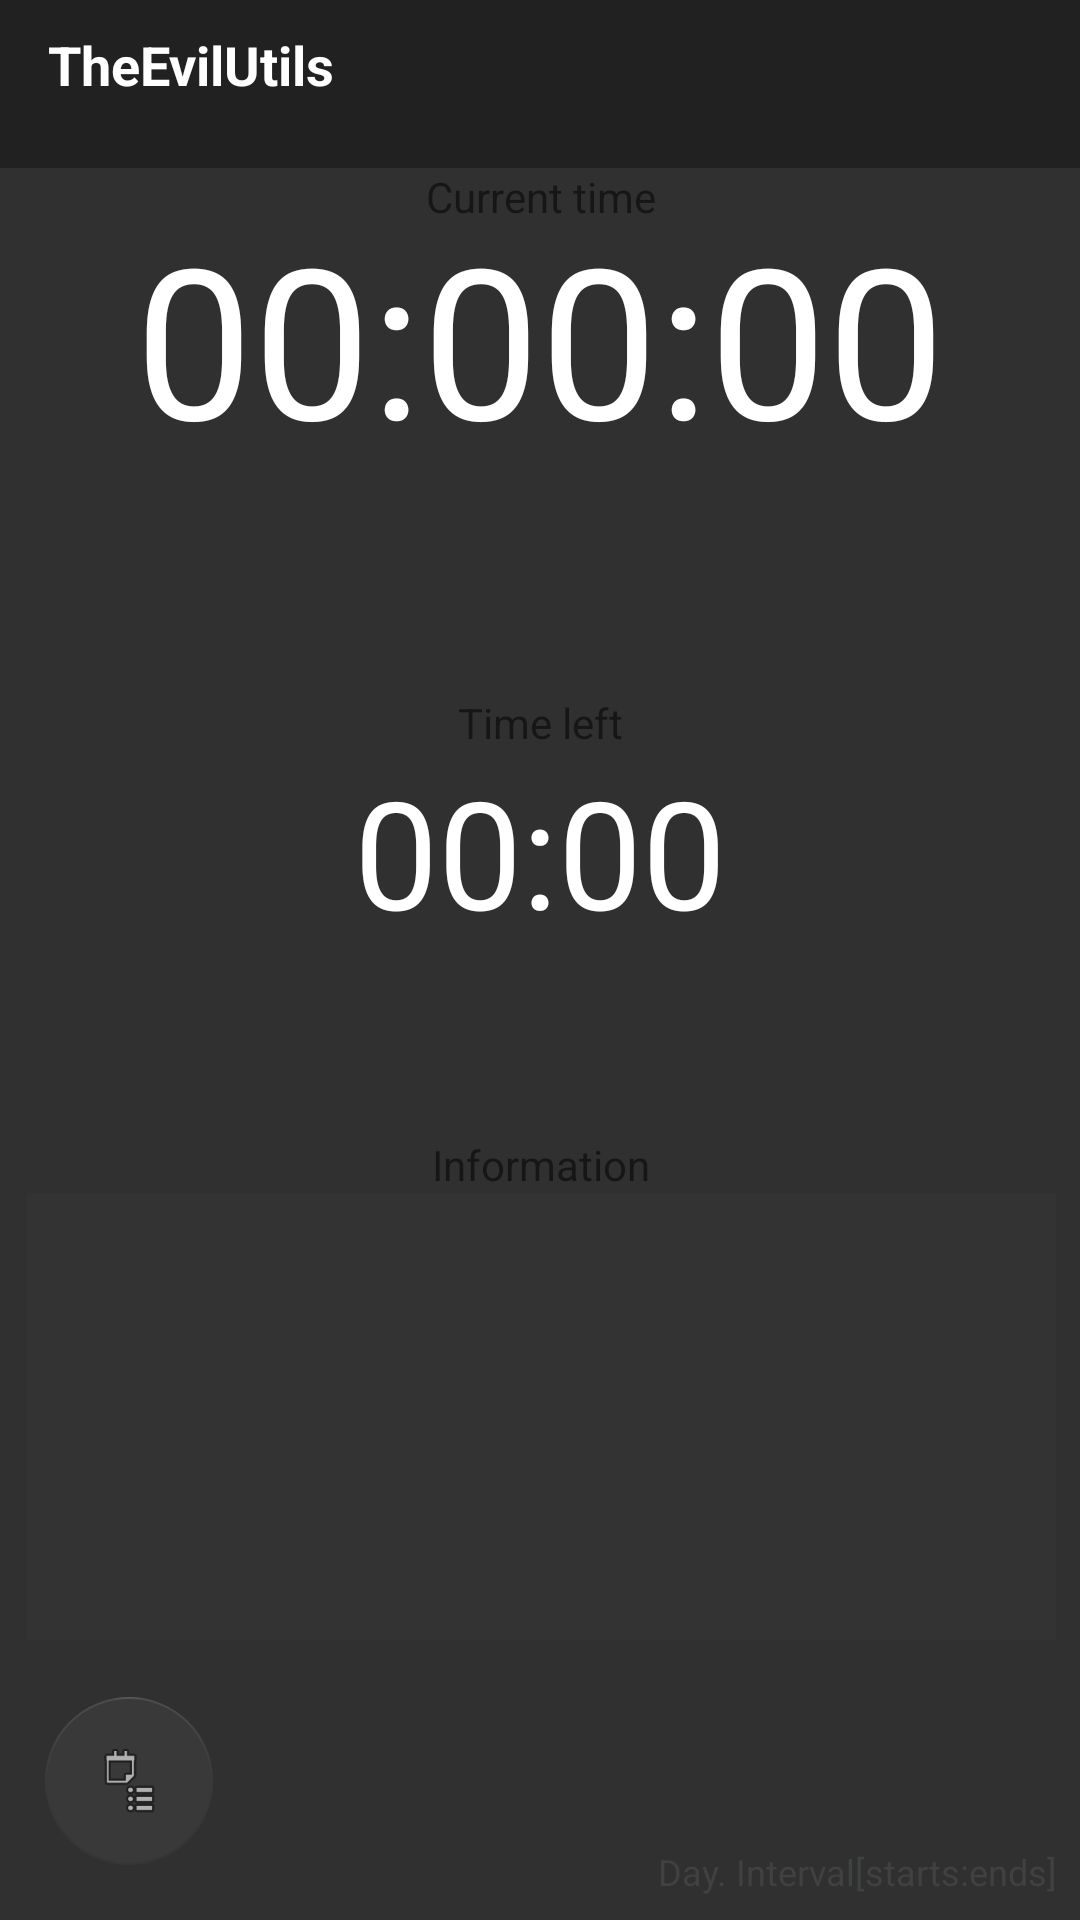

The Android layout XML behind this screen, and the referenced resources:
<!-- AndroidManifest.xml: application theme AppTheme -->
<!-- res/layout/content_main.xml -->
<?xml version="1.0" encoding="utf-8"?>
<android.support.constraint.ConstraintLayout xmlns:android="http://schemas.android.com/apk/res/android"
    xmlns:app="http://schemas.android.com/apk/res-auto"
    xmlns:tools="http://schemas.android.com/tools"
    android:layout_width="match_parent"
    android:layout_height="match_parent"
    app:layout_behavior="@string/appbar_scrolling_view_behavior"
    tools:context="com.theevilroot.theevilutils.MainActivity"
    android:background="@color/colorAccent"
    tools:layout_editor_absoluteY="55dp"
    tools:layout_editor_absoluteX="0dp">

    <android.support.v7.widget.Toolbar
        xmlns:android="http://schemas.android.com/apk/res/android"
        android:id="@+id/toolbar"
        android:layout_width="0dp"
        android:layout_height="wrap_content"
        android:layout_margin="0dp"
        android:background="@color/colorPrimaryDark"
        android:minHeight="?attr/actionBarSize"
        app:layout_constraintTop_toTopOf="parent"
        app:layout_constraintBottom_toBottomOf="parent"
        app:layout_constraintVertical_bias="0.0"
        app:layout_constraintLeft_toLeftOf="parent"
        app:layout_constraintRight_toRightOf="parent"
        app:layout_constraintHorizontal_bias="1.0">

    </android.support.v7.widget.Toolbar>

    <TextView
        android:id="@+id/toolbar_title"
        android:layout_width="156dp"
        android:layout_height="27dp"
        android:layout_marginBottom="8dp"
        android:layout_marginLeft="8dp"
        android:layout_marginRight="8dp"
        android:layout_marginTop="8dp"
        android:gravity="center"
        android:text="@string/app_name"
        android:textAlignment="textStart"
        android:textColor="@color/colorText"
        android:textSize="18sp"
        android:textStyle="bold"
        app:layout_constraintBottom_toBottomOf="@+id/toolbar"
        app:layout_constraintHorizontal_bias="0.0"
        app:layout_constraintLeft_toRightOf="@+id/imageView"
        app:layout_constraintRight_toRightOf="parent"
        app:layout_constraintTop_toTopOf="parent"
        app:layout_constraintVertical_bias="0.0"
        android:layout_marginStart="8dp"
        android:layout_marginEnd="8dp" />

    <ImageView
        android:id="@+id/imageView"
        android:layout_width="wrap_content"
        android:layout_height="wrap_content"
        app:srcCompat="@drawable/icon"
        android:layout_marginLeft="8dp"
        app:layout_constraintLeft_toLeftOf="parent"
        android:layout_marginRight="8dp"
        app:layout_constraintRight_toRightOf="@+id/toolbar"
        app:layout_constraintTop_toTopOf="parent"
        android:layout_marginTop="8dp"
        app:layout_constraintBottom_toBottomOf="@+id/toolbar"
        android:layout_marginBottom="8dp"
        app:layout_constraintHorizontal_bias="0.0"
        app:layout_constraintVertical_bias="1.0"
        android:layout_marginStart="8dp"
        android:layout_marginEnd="8dp" />

    <TextView
        android:id="@+id/toolbar_subtitle"
        android:layout_width="wrap_content"
        android:layout_height="wrap_content"
        android:layout_marginBottom="8dp"
        android:layout_marginLeft="8dp"
        android:layout_marginRight="8dp"
        app:layout_constraintBottom_toBottomOf="@+id/toolbar"
        app:layout_constraintHorizontal_bias="0.0"
        app:layout_constraintLeft_toRightOf="@+id/imageView"
        app:layout_constraintRight_toRightOf="parent"
        app:layout_constraintTop_toBottomOf="@+id/toolbar_title"
        android:layout_marginStart="8dp"
        android:layout_marginEnd="8dp" />

    <TextView
        android:id="@+id/time"
        android:layout_width="0dp"
        android:layout_height="wrap_content"
        android:lineSpacingExtra="0dp"
        android:includeFontPadding="false"
        android:padding="0dp"
        android:paddingBottom="0dp"
        android:paddingEnd="0dp"
        android:paddingLeft="0dp"
        android:paddingRight="0dp"
        android:paddingStart="0dp"
        android:paddingTop="0dp"
        android:text="00:00:00"
        android:textAlignment="center"
        android:textAllCaps="false"
        android:textColor="@color/colorText"
        android:textSize="70dp"
        android:typeface="normal"
        app:layout_constraintBottom_toTopOf="@+id/info"
        app:layout_constraintHorizontal_bias="0.0"
        app:layout_constraintLeft_toLeftOf="parent"
        app:layout_constraintRight_toRightOf="parent"
        app:layout_constraintTop_toBottomOf="@+id/textView10"
        app:layout_constraintVertical_bias="0.0" />

    <TextView
        android:id="@+id/status"
        android:layout_width="0dp"
        android:layout_height="wrap_content"
        android:layout_marginBottom="381dp"
        android:layout_marginEnd="8dp"
        android:layout_marginLeft="8dp"
        android:layout_marginRight="8dp"
        android:layout_marginStart="8dp"
        android:layout_marginTop="8dp"
        android:fontFamily="sans-serif"
        android:textAlignment="center"
        android:textColor="@color/colorText"
        android:textSize="30sp"
        android:typeface="normal"
        app:layout_constraintBottom_toBottomOf="parent"
        app:layout_constraintHorizontal_bias="0.0"
        app:layout_constraintLeft_toLeftOf="parent"
        app:layout_constraintRight_toRightOf="parent"
        app:layout_constraintTop_toBottomOf="@+id/time"
        app:layout_constraintVertical_bias="0.0" />

    <TextView
        android:id="@+id/lefttime"
        android:layout_width="wrap_content"
        android:layout_height="wrap_content"
        android:layout_marginBottom="8dp"
        android:layout_marginEnd="8dp"
        android:layout_marginLeft="8dp"
        android:layout_marginRight="8dp"
        android:layout_marginStart="8dp"
        android:layout_marginTop="11dp"
        android:fontFamily="sans-serif"
        android:paddingBottom="0dp"
        android:paddingTop="0dp"
        android:text="00:00"
        android:textAlignment="center"
        android:textColor="@color/colorText"
        android:textSize="50dp"
        android:typeface="normal"
        app:layout_constraintBottom_toBottomOf="parent"
        app:layout_constraintLeft_toLeftOf="parent"
        app:layout_constraintRight_toRightOf="parent"
        app:layout_constraintTop_toBottomOf="@+id/status"
        app:layout_constraintVertical_bias="0.097" />

    <TextView
        android:id="@+id/info"
        android:layout_width="343dp"
        android:layout_height="149dp"
        android:layout_marginBottom="51dp"
        android:layout_marginEnd="8dp"
        android:layout_marginLeft="8dp"
        android:layout_marginRight="8dp"
        android:layout_marginStart="8dp"
        android:layout_marginTop="8dp"
        android:background="@color/anotherAccent"
        android:textAlignment="center"
        android:textSize="15dp"
        app:layout_constraintBottom_toBottomOf="parent"
        app:layout_constraintHorizontal_bias="1.0"
        app:layout_constraintLeft_toLeftOf="parent"
        app:layout_constraintRight_toRightOf="parent"
        app:layout_constraintTop_toBottomOf="@+id/lefttime"
        app:layout_constraintVertical_bias="0.633" />

    <android.support.design.widget.FloatingActionButton
        android:id="@+id/fab"
        android:layout_width="wrap_content"
        android:layout_height="wrap_content"
        android:layout_marginBottom="8dp"
        android:layout_marginEnd="8dp"
        android:layout_marginLeft="8dp"
        android:layout_marginRight="8dp"
        android:layout_marginStart="8dp"
        android:layout_marginTop="8dp"
        android:clickable="true"
        app:backgroundTint="@color/colorPrimary"
        app:elevation="0dp"
        app:fabSize="normal"
        app:layout_constraintBottom_toBottomOf="parent"
        app:layout_constraintHorizontal_bias="0.024"
        app:layout_constraintLeft_toLeftOf="parent"
        app:layout_constraintRight_toRightOf="parent"
        app:layout_constraintTop_toTopOf="parent"
        app:layout_constraintVertical_bias="0.982"
        app:rippleColor="@color/colorAccent"
        app:srcCompat="@android:drawable/ic_menu_agenda" />

    <TextView
        android:id="@+id/debug_status"
        android:layout_width="wrap_content"
        android:layout_height="wrap_content"
        android:layout_marginBottom="8dp"
        android:layout_marginLeft="8dp"
        android:layout_marginRight="8dp"
        android:layout_marginTop="8dp"
        android:text="Day. Interval[starts:ends]"
        android:textAlignment="viewEnd"
        android:textColor="@color/colorAccentHL"
        android:textSize="12sp"
        app:layout_constraintBottom_toBottomOf="parent"
        app:layout_constraintHorizontal_bias="1.0"
        app:layout_constraintLeft_toLeftOf="parent"
        app:layout_constraintRight_toRightOf="parent"
        app:layout_constraintTop_toTopOf="parent"
        app:layout_constraintVertical_bias="1.0"
        android:layout_marginStart="8dp"
        android:layout_marginEnd="8dp" />

    <TextView
        android:id="@+id/textView9"
        android:layout_width="wrap_content"
        android:layout_height="wrap_content"
        android:layout_marginLeft="8dp"
        android:layout_marginRight="8dp"
        android:layout_marginTop="8dp"
        android:text="@string/label_time_left"
        android:textAlignment="center"
        app:layout_constraintBottom_toTopOf="@+id/lefttime"
        app:layout_constraintLeft_toLeftOf="parent"
        app:layout_constraintRight_toRightOf="parent"
        app:layout_constraintTop_toBottomOf="@+id/status"
        app:layout_constraintVertical_bias="1.0"
        android:layout_marginStart="8dp"
        android:layout_marginEnd="8dp" />

    <TextView
        android:id="@+id/textView10"
        android:layout_width="wrap_content"
        android:layout_height="wrap_content"
        android:text="@string/label_time"
        app:layout_constraintBottom_toBottomOf="parent"
        app:layout_constraintHorizontal_bias="0.501"
        app:layout_constraintLeft_toLeftOf="parent"
        app:layout_constraintRight_toRightOf="parent"
        app:layout_constraintTop_toBottomOf="@+id/toolbar"
        app:layout_constraintVertical_bias="0.0" />

    <TextView
        android:id="@+id/textView11"
        android:layout_width="wrap_content"
        android:layout_height="wrap_content"
        android:layout_marginLeft="8dp"
        android:layout_marginRight="8dp"
        android:layout_marginTop="22dp"
        android:text="@string/label_info"
        app:layout_constraintLeft_toLeftOf="parent"
        app:layout_constraintRight_toRightOf="parent"
        app:layout_constraintTop_toBottomOf="@+id/lefttime"
        app:layout_constraintHorizontal_bias="0.501"
        app:layout_constraintBottom_toTopOf="@+id/info"
        app:layout_constraintVertical_bias="1.0"
        android:layout_marginStart="8dp"
        android:layout_marginEnd="8dp" />

</android.support.constraint.ConstraintLayout>
<!-- resources referenced by this layout -->
<resources>
  <color name="anotherAccent">#333333</color>
  <color name="colorAccent">#303030</color>
  <color name="colorAccentHL">#404141</color>
  <color name="colorPrimary">#393939</color>
  <color name="colorPrimaryDark">#212121</color>
  <color name="colorText">#fff</color>
  <!-- drawable icon: png bitmap (drawable-mdpi, 694 bytes) -->
  <string name="app_name">TheEvilUtils</string>
  <string name="label_info">Information</string>
  <string name="label_time">Current time</string>
  <string name="label_time_left">Time left</string>
  <style name="AppTheme" parent="Theme.AppCompat.Light.DarkActionBar">
          
          <item name="colorPrimary">@color/colorPrimary</item>
          <item name="colorPrimaryDark">@color/colorPrimaryDark</item>
          <item name="colorAccent">@color/colorText</item>
      </style>
</resources>
